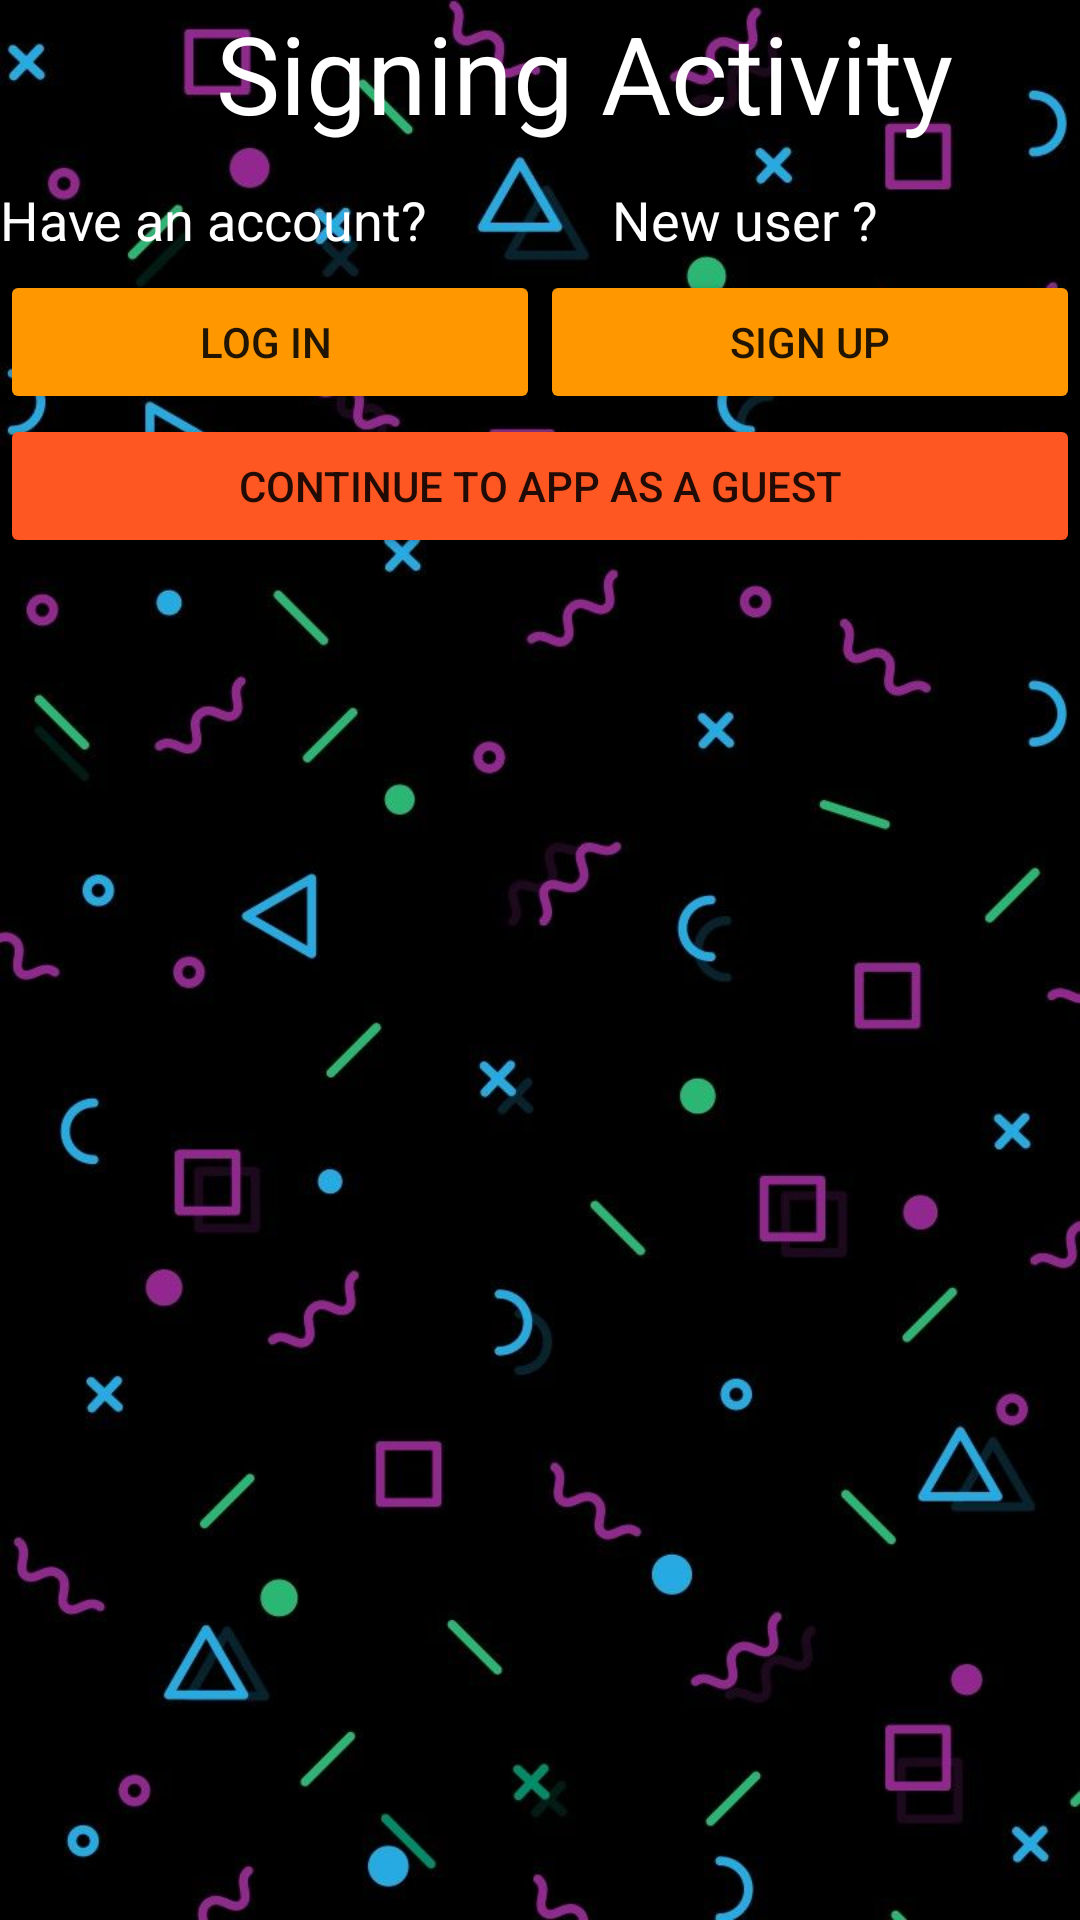

Android layout source for this screen:
<!-- AndroidManifest.xml: application theme Theme.Renting_app -->
<!-- res/layout/activity_signing.xml -->
<?xml version="1.0" encoding="utf-8"?>
<LinearLayout xmlns:android="http://schemas.android.com/apk/res/android"
    xmlns:app="http://schemas.android.com/apk/res-auto"
    xmlns:tools="http://schemas.android.com/tools"
    android:id="@+id/Root_IN"
    android:layout_width="match_parent"
    android:layout_height="match_parent"
    android:orientation="vertical"
    tools:context=".SigningActivity"
    android:background="@drawable/wpp">

    <TextView
        android:id="@+id/welcome_sign"
        android:layout_width="match_parent"
        android:layout_height="61dp"
        android:text="        Signing Activity"
        android:textColor="#FFFFFF"
        android:textSize="36sp" />

    <LinearLayout
        android:layout_width="match_parent"
        android:layout_height="29dp"
        android:orientation="horizontal">

        <TextView
            android:id="@+id/textView4"
            android:layout_width="204dp"
            android:layout_height="wrap_content"
            android:text="Have an account? "
            android:textColor="#FFFFFF"
            android:textSize="18sp" />

        <TextView
            android:id="@+id/textView5"
            android:layout_width="match_parent"
            android:layout_height="wrap_content"
            android:text="New user ?"
            android:textColor="#FFFFFF"
            android:textSize="18sp" />
    </LinearLayout>

    <LinearLayout
        android:layout_width="match_parent"
        android:layout_height="wrap_content"
        android:orientation="horizontal">

        <Button
            android:id="@+id/sign_inB"
            android:layout_width="wrap_content"
            android:layout_height="wrap_content"
            android:layout_weight="1"
            android:backgroundTint="#FF9800"
            android:text="Log in " />

        <Button
            android:id="@+id/sign_upB"
            android:layout_width="wrap_content"
            android:layout_height="wrap_content"
            android:layout_weight="1"
            android:backgroundTint="#FF9800"
            android:text="sign up"
            app:iconTint="#6C0B0B" />

    </LinearLayout>

    <Button
        android:id="@+id/guestContB"
        android:layout_width="match_parent"
        android:layout_height="wrap_content"
        android:backgroundTint="#FF5722"
        android:text="Continue to app as a guest" />

    <LinearLayout
        android:id="@+id/root2"
        android:layout_width="match_parent"
        android:layout_height="152dp"
        android:orientation="vertical"></LinearLayout>

</LinearLayout>
<!-- resources referenced by this layout -->
<resources>
  <!-- drawable wpp: jpg bitmap (drawable, 58223 bytes) -->
  <style name="Theme.Renting_app" parent="Theme.MaterialComponents.DayNight.DarkActionBar">
          
          <item name="colorPrimary">@color/purple_500</item>
          <item name="colorPrimaryVariant">@color/purple_700</item>
          <item name="colorOnPrimary">@color/white</item>
          
          <item name="colorSecondary">@color/teal_200</item>
          <item name="colorSecondaryVariant">@color/teal_700</item>
          <item name="colorOnSecondary">@color/black</item>
          
          <item name="android:statusBarColor" tools:targetApi="l">?attr/colorPrimaryVariant</item>
          
      </style>
  <!-- not gathered from this repository: default colours our renderer supplied (Android Studio template values) -->
  <color name="purple_500">#FF6200EE</color>
  <color name="purple_700">#FF3700B3</color>
  <color name="teal_200">#FF03DAC5</color>
  <color name="teal_700">#FF018786</color>
  <color name="black">#FF000000</color>
  <color name="white">#FFFFFFFF</color>
</resources>
